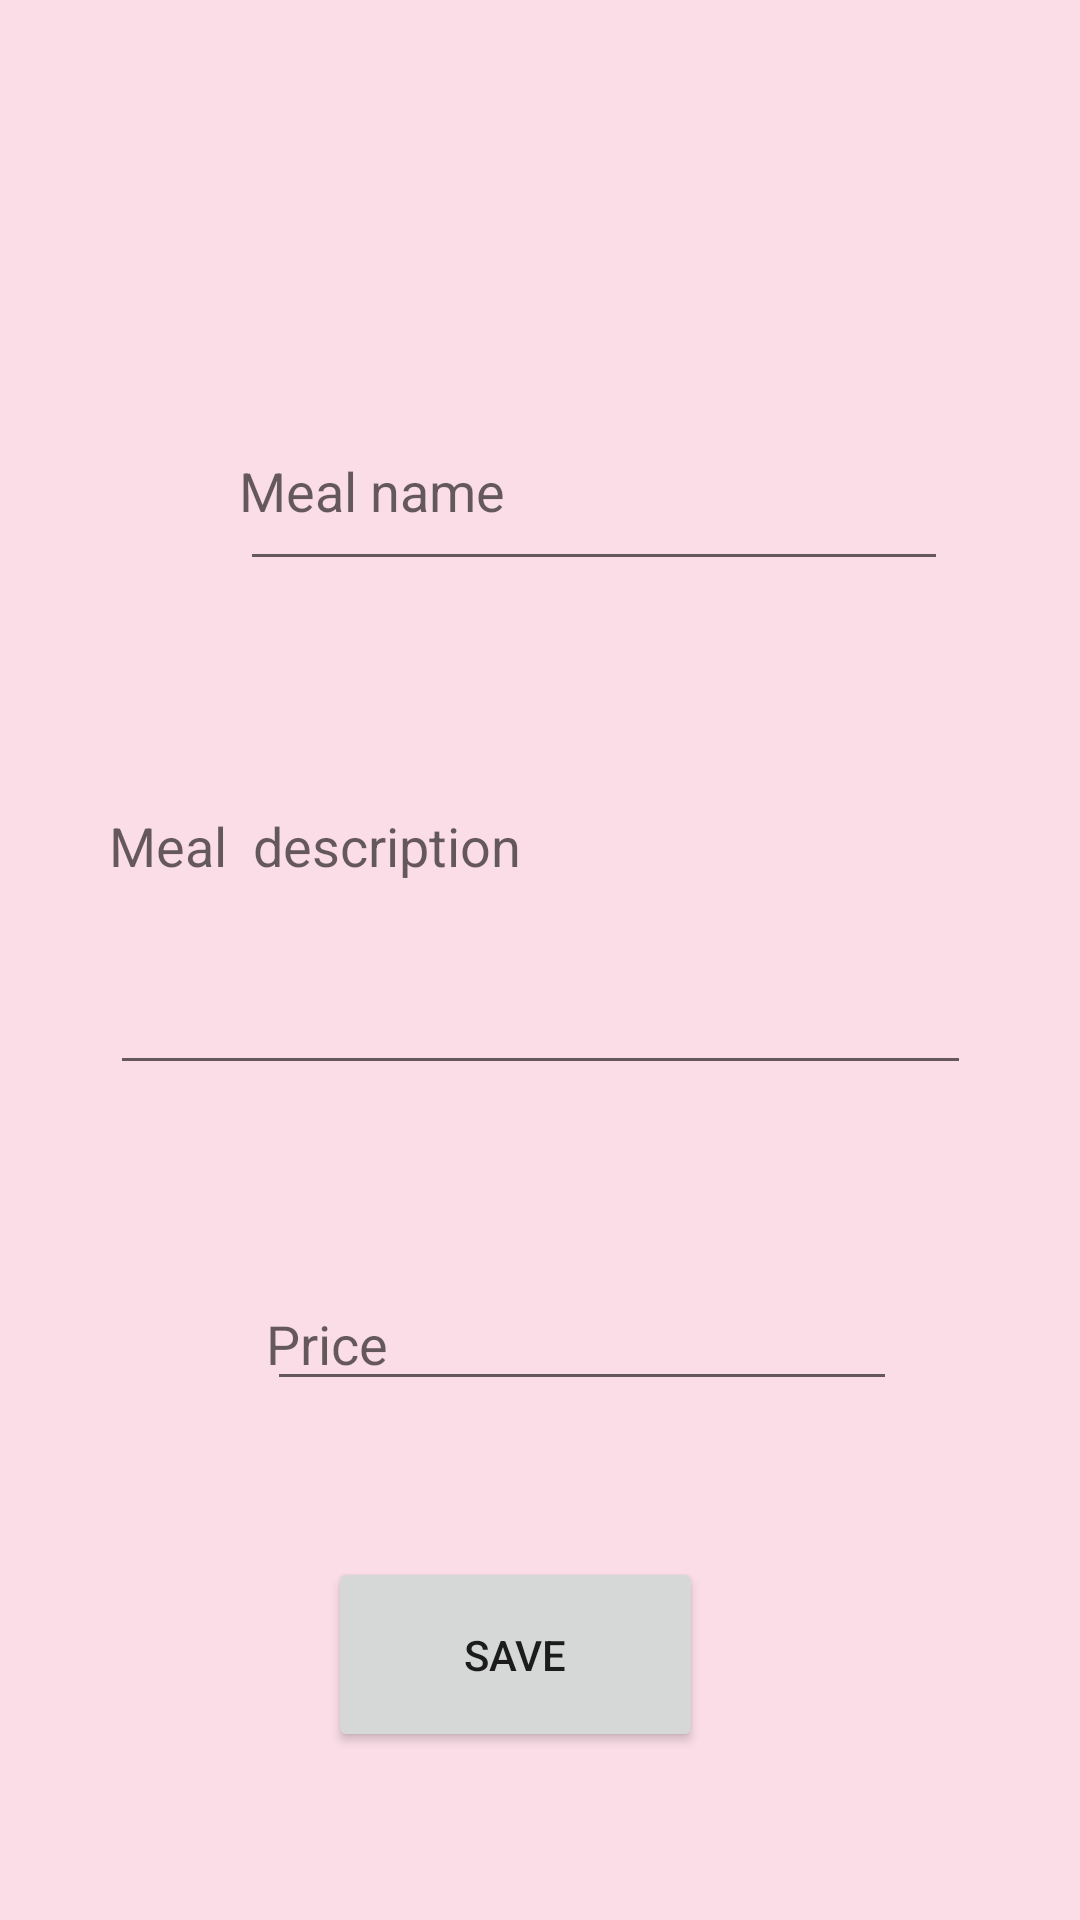

This screen was rendered from an Android layout file. Write that file and the resources it references.
<!-- AndroidManifest.xml: application theme AppTheme -->
<!-- res/layout/activity_menu_yukleactivity.xml -->
<?xml version="1.0" encoding="utf-8"?>
<androidx.constraintlayout.widget.ConstraintLayout xmlns:android="http://schemas.android.com/apk/res/android"
    xmlns:app="http://schemas.android.com/apk/res-auto"
    xmlns:tools="http://schemas.android.com/tools"
    android:layout_width="match_parent"
    android:layout_height="match_parent"
    android:background="#80F8BBD0"
    tools:context=".Menu_Yukle_activity">

    <Button
        android:id="@+id/yemekKaydetButton"
        android:layout_width="125dp"
        android:layout_height="65dp"
        android:layout_marginBottom="56dp"
        android:onClick="menuyukle"
        android:text="SAve"
        app:layout_constraintBottom_toBottomOf="parent"
        app:layout_constraintEnd_toEndOf="parent"
        app:layout_constraintHorizontal_bias="0.465"
        app:layout_constraintStart_toStartOf="parent" />

    <EditText
        android:id="@+id/yemekİsmiEditText"
        android:layout_width="236dp"
        android:layout_height="63dp"
        android:layout_marginStart="73dp"
        android:ems="10"
        android:hint="Meal name"
        android:inputType="textPersonName"
        app:layout_constraintBottom_toTopOf="@+id/yemekAciklamasiEditText"
        app:layout_constraintEnd_toEndOf="parent"
        app:layout_constraintHorizontal_bias="0.137"
        app:layout_constraintStart_toStartOf="parent"
        app:layout_constraintTop_toTopOf="parent"
        app:layout_constraintVertical_bias="0.665" />

    <EditText
        android:id="@+id/yemekFiyatEditText"
        android:layout_width="wrap_content"
        android:layout_height="wrap_content"
        android:layout_marginStart="89dp"
        android:layout_marginBottom="52dp"
        android:ems="10"
        android:hint="Price"
        android:inputType="number"
        app:layout_constraintBottom_toTopOf="@+id/yemekKaydetButton"
        app:layout_constraintEnd_toEndOf="parent"
        app:layout_constraintHorizontal_bias="0.0"
        app:layout_constraintStart_toStartOf="parent" />

    <EditText
        android:id="@+id/yemekAciklamasiEditText"
        android:layout_width="287dp"
        android:layout_height="102dp"
        android:layout_marginBottom="64dp"
        android:ems="10"
        android:gravity="start|top"
        android:hint="Meal  description"
        android:inputType="textMultiLine"
        app:layout_constraintBottom_toTopOf="@+id/yemekFiyatEditText"
        app:layout_constraintEnd_toEndOf="parent"
        app:layout_constraintStart_toStartOf="parent" />

</androidx.constraintlayout.widget.ConstraintLayout>
<!-- resources referenced by this layout -->
<resources>
  <style name="AppTheme" parent="Theme.MaterialComponents.Light.DarkActionBar">
          <item name="colorPrimary">@color/orange</item>
          <item name="colorPrimaryDark">@color/colorPrimaryDark</item>
          <item name="colorAccent">@color/colorAccent</item>
          <item name="editTextStyle">@style/BaseEditTextStyle</item>
      </style>
  <style name="BaseEditTextStyle" parent="Widget.AppCompat.EditText">
          <item name="android:textColor">@color/black</item>
          <item name="android:padding">@dimen/spacing_small</item>
          <item name="android:insetBottom">0dp</item>
          <item name="android:insetTop">0dp</item>
      </style>
  <!-- not gathered from this repository: default colours our renderer supplied (Android Studio template values) -->
  <color name="black">#FF000000</color>
  <color name="colorPrimaryDark">#FF3700B3</color>
  <color name="colorAccent">#FF03DAC5</color>
</resources>
